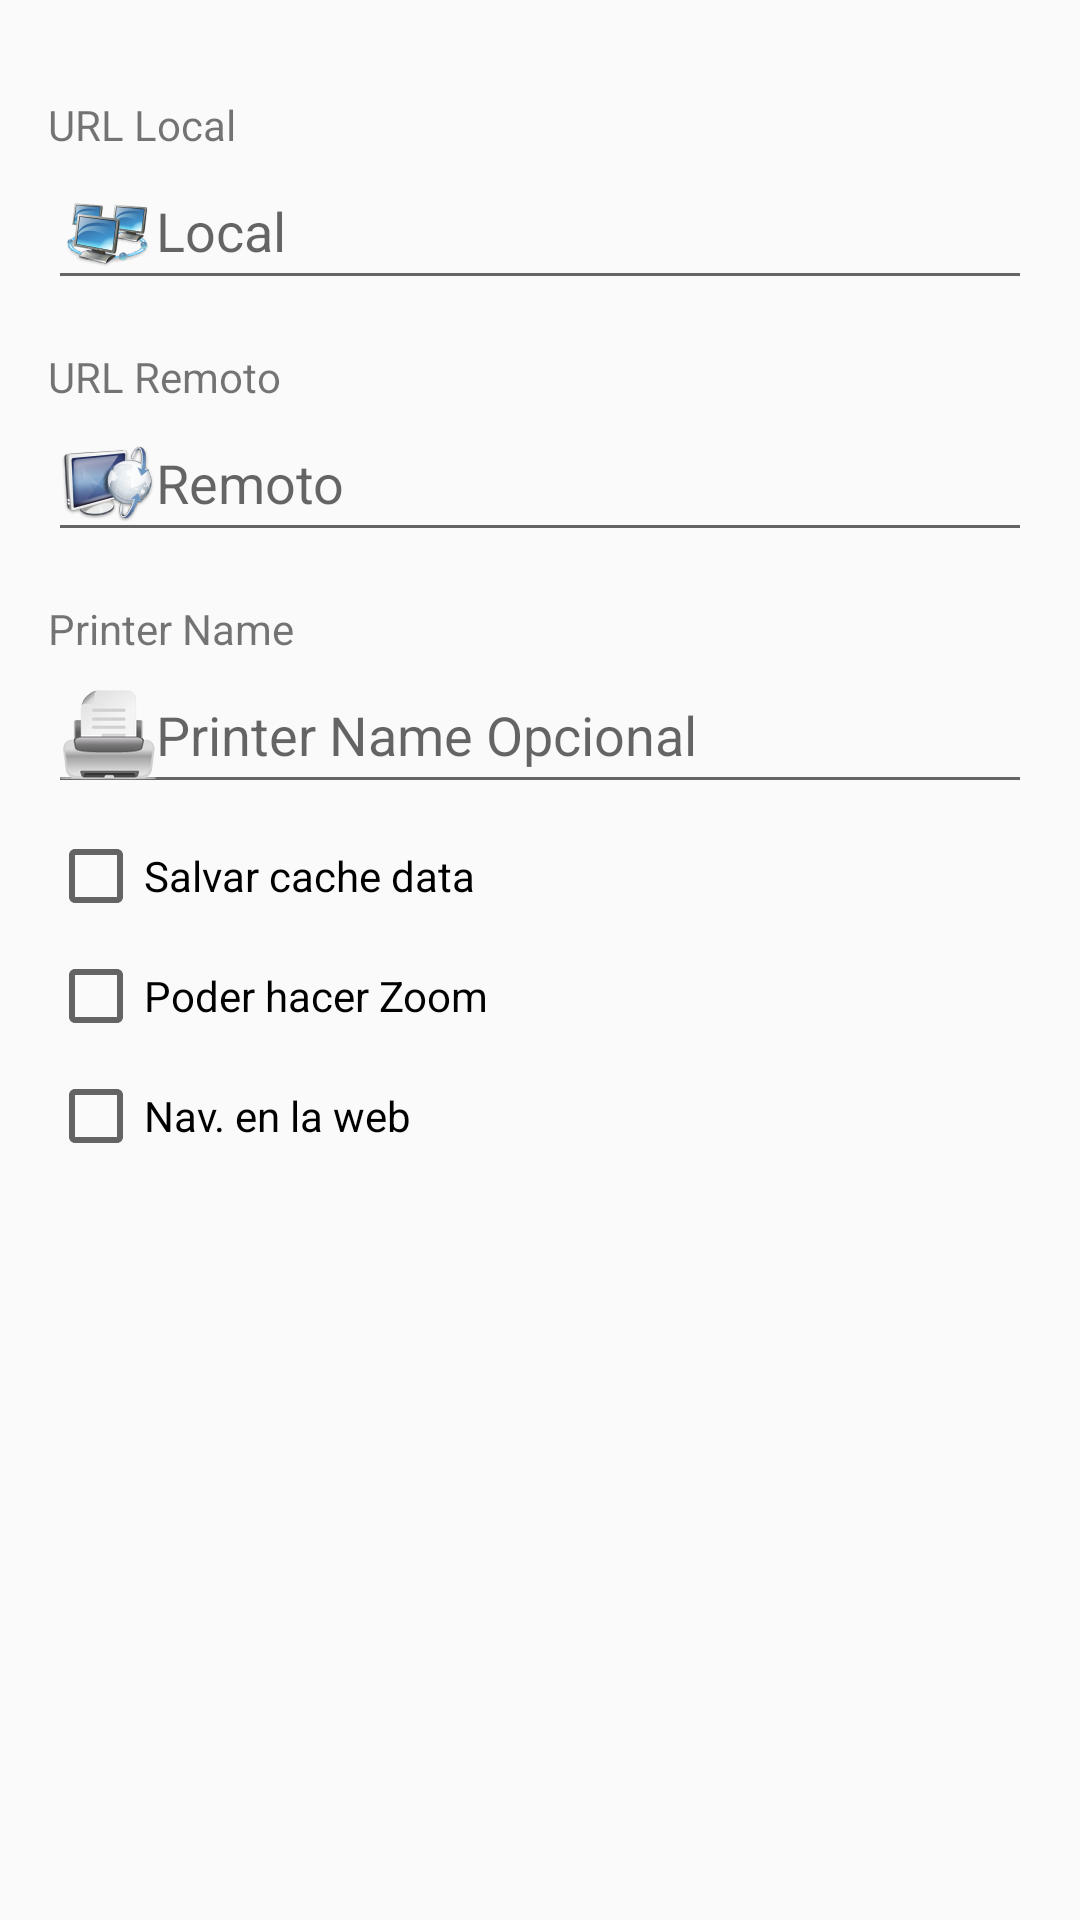

Android layout source for this screen:
<!-- AndroidManifest.xml: application theme AppTheme -->
<!-- res/layout/prompt_config.xml -->
<?xml version="1.0" encoding="utf-8"?>
<LinearLayout xmlns:android="http://schemas.android.com/apk/res/android" xmlns:app="http://schemas.android.com/apk/res-auto" android:orientation="vertical" android:layout_width="match_parent" android:layout_height="match_parent">
    <ScrollView android:padding="16dp" android:layout_width="match_parent" android:layout_height="match_parent">
        <LinearLayout android:orientation="vertical" android:layout_width="match_parent" android:layout_height="wrap_content">
            <TextView android:id="@+id/textView2" android:paddingTop="16dp" android:layout_width="match_parent" android:layout_height="wrap_content" android:text="URL Local "/>
            <EditText android:id="@+id/etUrlLocal" android:layout_width="match_parent" android:layout_height="wrap_content" android:hint="Local" android:ems="10" android:drawableLeft="@mipmap/hostname_local_small" android:inputType="textPersonName"/>
            <TextView android:id="@+id/textView3" android:paddingTop="16dp" android:layout_width="match_parent" android:layout_height="wrap_content" android:text="URL Remoto"/>
            <EditText android:id="@+id/etUrlRemoto" android:layout_width="match_parent" android:layout_height="wrap_content" android:hint="Remoto" android:ems="10" android:drawableLeft="@mipmap/hostname_remoto_small" android:inputType="textPersonName"/>
            <TextView android:id="@+id/textView4" android:paddingTop="16dp" android:layout_width="match_parent" android:layout_height="wrap_content" android:text="Printer Name"/>
            <EditText android:id="@+id/etPrinter" android:layout_width="match_parent" android:layout_height="wrap_content" android:hint="Printer Name Opcional" android:ems="10" android:drawableLeft="@mipmap/printer_small" android:inputType="textPersonName"/>
            <CheckBox android:id="@+id/cbCache" android:layout_width="match_parent" android:layout_height="wrap_content" android:layout_marginTop="8dp" android:layout_marginBottom="8dp" android:text="Salvar cache data"/>
            <CheckBox android:id="@+id/cbZoom" android:layout_width="match_parent" android:layout_height="wrap_content" android:layout_marginBottom="8dp" android:text="Poder hacer Zoom"/>
            <CheckBox android:id="@+id/cbBack" android:layout_width="match_parent" android:layout_height="wrap_content" android:layout_marginBottom="16dp" android:text="Nav. en la web "/>
        </LinearLayout>
    </ScrollView>
</LinearLayout>
<!-- resources referenced by this layout -->
<resources>
  <!-- mipmap hostname_local_small: png bitmap (mipmap-hdpi, 3641 bytes) -->
  <!-- mipmap hostname_remoto_small: png bitmap (mipmap-hdpi, 4326 bytes) -->
  <!-- mipmap printer_small: png bitmap (mipmap-hdpi, 1828 bytes) -->
  <style name="AppTheme" parent="Theme.AppCompat.Light.DarkActionBar">
          
          <item name="colorPrimary">@color/colorPrimary</item>
          <item name="colorPrimaryDark">@color/colorPrimaryDark</item>
          <item name="colorAccent">@color/colorAccent</item>
      </style>
  <color name="colorPrimary">#008577</color>
  <color name="colorPrimaryDark">#00574B</color>
  <color name="colorAccent">#D81B60</color>
</resources>
